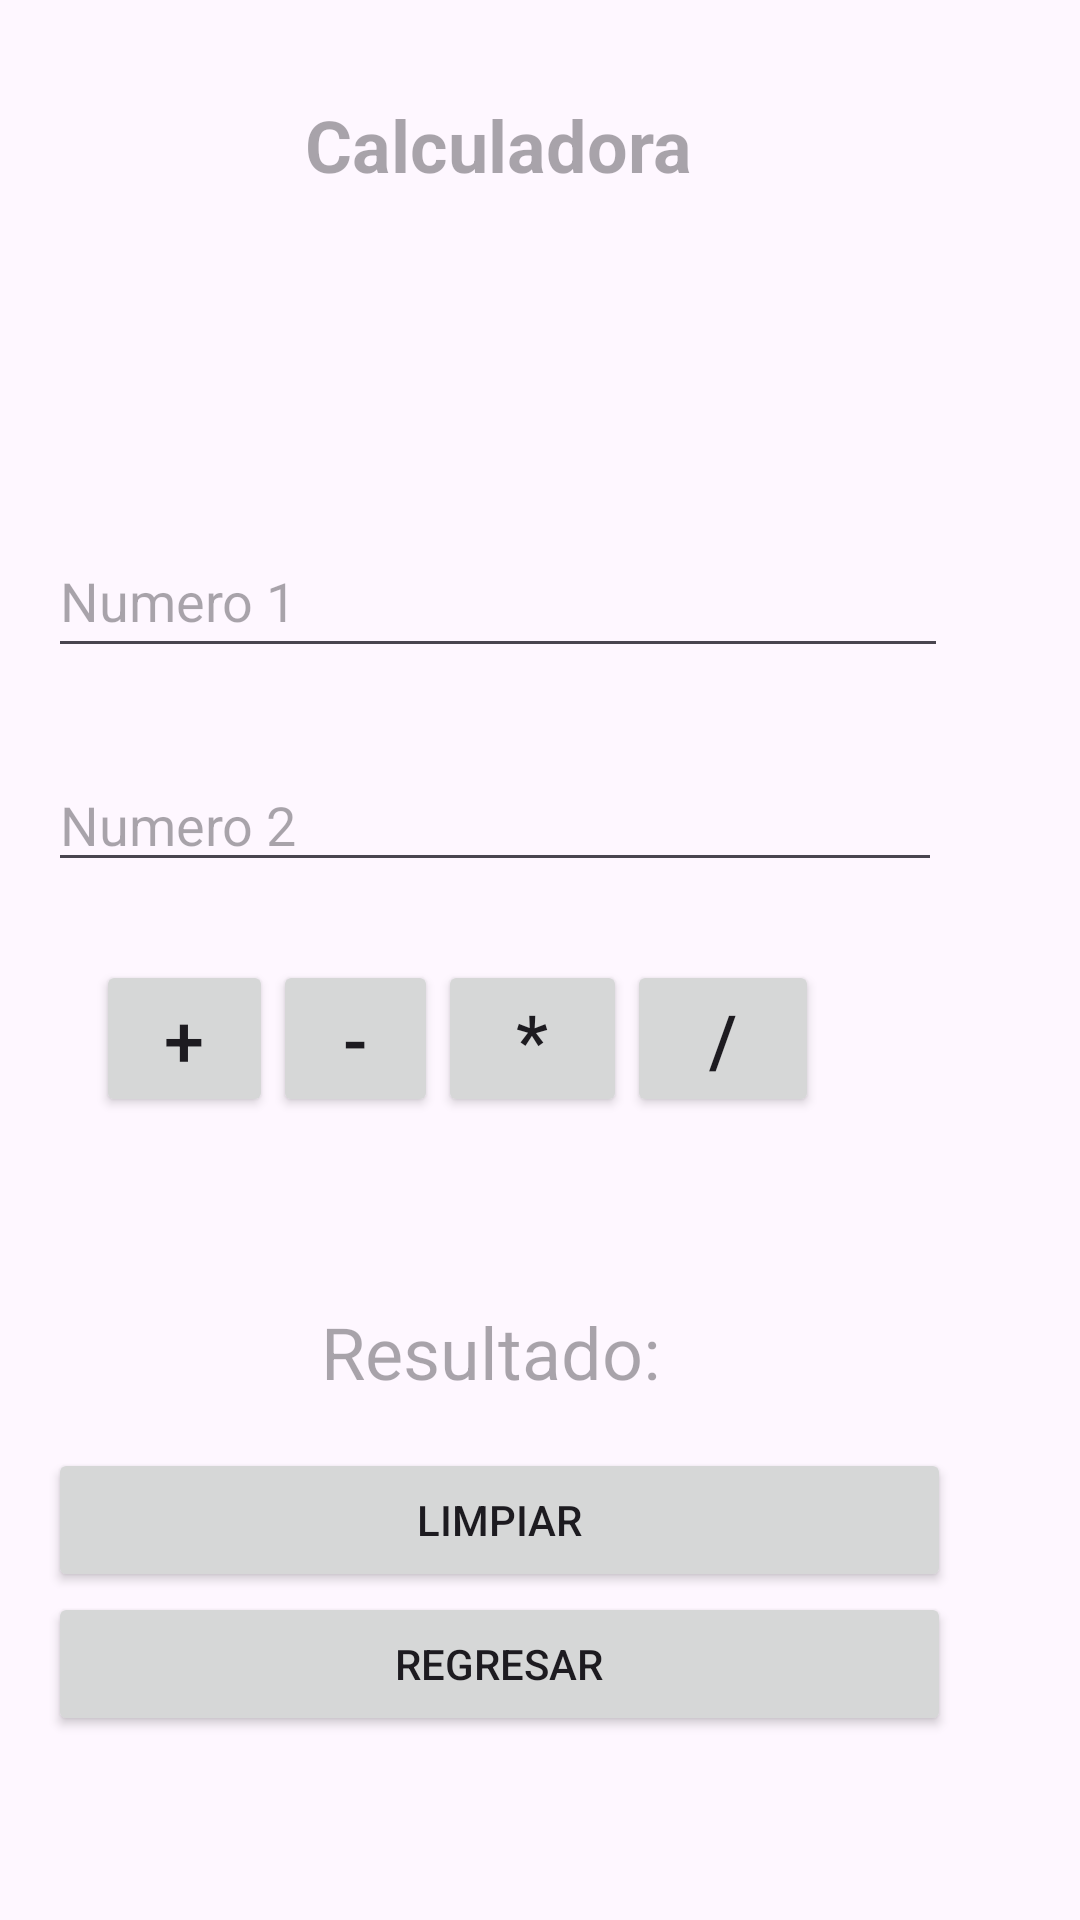

Write the Android layout XML for this screen, with the resource values it uses.
<!-- AndroidManifest.xml: application theme Theme.Practica003Java -->
<!-- res/layout/activity_calculador.xml -->
<?xml version="1.0" encoding="utf-8"?>
<androidx.constraintlayout.widget.ConstraintLayout xmlns:android="http://schemas.android.com/apk/res/android"
    xmlns:tools="http://schemas.android.com/tools"
    android:layout_width="match_parent"
    android:layout_height="match_parent"
    tools:context=".CalculadorActivity">

    <LinearLayout
        android:layout_width="409dp"
        android:layout_height="726dp"
        android:orientation="vertical"
        android:padding="16dp"
        android:paddingTop="16dp"
        android:paddingRight="16dp"
        android:paddingBottom="16dp"
        tools:layout_editor_absoluteX="2dp"
        tools:layout_editor_absoluteY="5dp">

        <TextView
            android:id="@+id/lblCalcu"
            android:layout_width="300dp"
            android:layout_height="wrap_content"
            android:hint="Calculadora"
            android:padding="16dp"
            android:paddingTop="16dp"
            android:paddingRight="16dp"
            android:paddingBottom="16dp"
            android:textAlignment="center"
            android:textSize="24sp"
            android:textStyle="bold" />

        <TextView
            android:id="@+id/txtUsuario"
            android:layout_width="299dp"
            android:layout_height="wrap_content"
            android:padding="16dp"
            android:paddingTop="16dp"
            android:paddingRight="16dp"
            android:paddingBottom="16dp"
            android:textAlignment="center"
            android:textSize="24sp"
            android:textStyle="bold" />


        <EditText
            android:id="@+id/txtNum1"
            android:layout_width="300dp"
            android:layout_height="wrap_content"
            android:layout_alignParentStart="true"
            android:layout_alignParentTop="true"
            android:layout_marginTop="30dp"
            android:ems="10"
            android:hint="Numero 1"
            android:inputType="number"
            android:minHeight="48dp" />

        <EditText
            android:id="@+id/txtNum2"
            android:layout_width="298dp"
            android:layout_height="wrap_content"
            android:layout_marginTop="30dp"
            android:ems="10"
            android:hint="Numero 2"
            android:inputType="number" />


        <LinearLayout
            android:layout_width="300dp"
            android:layout_height="wrap_content"
            android:orientation="horizontal"
            android:paddingLeft="16dp"
            android:paddingTop="16dp"
            android:paddingRight="16dp"
            android:paddingBottom="16dp">

            <Button
                android:id="@+id/btnSuma"
                android:layout_width="59dp"
                android:layout_height="wrap_content"
                android:layout_marginTop="10dp"
                android:text="+"
                android:textSize="24sp" />

            <Button
                android:id="@+id/btnResta"
                android:layout_width="55dp"
                android:layout_height="wrap_content"
                android:layout_marginTop="10dp"
                android:text="-"
                android:textSize="24sp" />

            <Button
                android:id="@+id/btnMulti"
                android:layout_width="63dp"
                android:layout_height="wrap_content"
                android:layout_marginTop="10dp"
                android:text="*"
                android:textSize="24sp" />

            <Button
                android:id="@+id/btnDivi"
                android:layout_width="64dp"
                android:layout_height="wrap_content"
                android:layout_marginTop="10dp"
                android:text="/"
                android:textSize="24sp" />

        </LinearLayout>

        <TextView
            android:id="@+id/lblRes"
            android:layout_width="301dp"
            android:layout_height="wrap_content"
            android:layout_marginTop="30dp"
            android:hint="Resultado: "
            android:paddingLeft="16dp"
            android:paddingTop="16dp"
            android:paddingRight="16dp"
            android:paddingBottom="16dp"
            android:textAlignment="center"
            android:textSize="24sp"

            />


        <Button
            android:id="@+id/btnLimpiar"
            android:layout_width="301dp"
            android:layout_height="wrap_content"
            android:text="Limpiar" />

        <Button
            android:id="@+id/btnCerrar"
            android:layout_width="301dp"
            android:layout_height="wrap_content"
            android:text="Regresar" />


    </LinearLayout>

</androidx.constraintlayout.widget.ConstraintLayout>
<!-- resources referenced by this layout -->
<resources>
  <style name="Theme.Practica003Java" parent="Base.Theme.Practica003Java" />
  <style name="Base.Theme.Practica003Java" parent="Theme.Material3.DayNight.NoActionBar">
          
          
      </style>
</resources>
